Image classification data set "split" (abi131205/EYE_SCLERA_DETECTION on GitHub). Class labels (2): jaundice, normal.

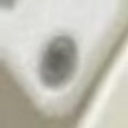
Label: jaundice

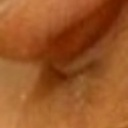
Label: normal

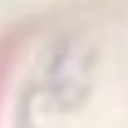
Label: normal

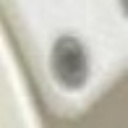
Label: jaundice

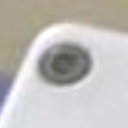
Label: normal

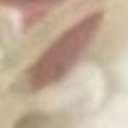
Label: normal
